Run: headless pygame with SDL's dummy video driver; simulated clock (each Clock.tick advances the game by its frame time, no real sleeping); random seed 0; keys injected as events and as key.get_pressed() state; no mouse input.
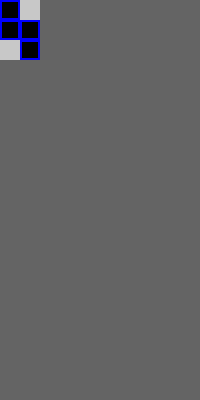
Frame 1 of 4 · flips 1–60 · no input
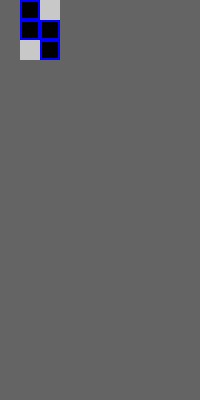
Frame 2 of 4 · flips 61–180 · tapped SPACE, RETURN · held RIGHT (→), D
Frame 3 of 4 · flips 181–300 · held DOWN (↓), S · screen unchanged from frame 2, image omitted
Frame 4 of 4 · flips 301–420 · held LEFT (←), A, UP (↑), W · screen same as frame 1, image omitted

The pygame program that drew these frames:

#!/usr/bin/env python3
import pygame
import random
from typing import List

def main():
    side_len = 20
    
    # function to create a single block on its own Surface
    def create_tetronimos(x=0, y=0):
        tetronimos = {
            "straight": {
                "size": (20, 80), 
                "color": (0, 255, 255), 
                "positions": [(x,y), (x, y+side_len), (x, y+2*side_len), (x, y+3*side_len)]}, 
            "box": {
                "size": (40,40), 
                "color": (255, 255, 0),
                "positions": [(x,y), (x, y+side_len), (x+side_len, y+side_len), (x+side_len, y)]}, 
            "t": {
                "size": (60,40), 
                "color": (255, 165, 0), 
                "positions": [(x+side_len,y), (x, y+side_len), (x+side_len, y+side_len), (x+2*side_len, y+side_len)]}, 
            "left_l": {
                "size": (40, 60), 
                "color": (255, 0 , 255), 
                "positions": [(x+side_len,y), (x+side_len, y+side_len), (x+side_len, y+2*side_len), (x, y+2*side_len)]},
            "right_l": {
                "size": (40, 60), 
                "color": (255, 0, 0), 
                "positions": [(x,y), (x, y+side_len), (x, y+2*side_len), (x+side_len, y+2*side_len)]}, 
            "left_s": {
                "size": (40, 60), 
                "color": (0, 255, 0), 
                "positions": [(x+side_len,y), (x+side_len, y+side_len), (x, y+side_len), (x, y+2*side_len)]}, 
            "right_s": {
                "size": (40, 60), 
                "color": (0, 0, 255),
                "positions": [(x,y), (x, y+side_len), (x+side_len, y+side_len), (x+side_len, y+2*side_len)]}}
        
        def create_block(block_color):
            # make block surface the same size as the block itself
            block_surface = pygame.Surface((side_len,side_len))
            
            # give block a background color
            # TODO: Make it a lighter shade of the border color
            block_surface.fill((0,0,0))
            
            # make the block Rect, using the color passed in from a tetronimo function
            block_rect = pygame.Rect((0,0), (side_len, side_len))
            pygame.draw.rect(block_surface, block_color, block_rect, width=2)
            
            return block_surface
        
        tetronimo_surfaces = []
        for tetronimo in tetronimos.values():
            tetronimo_surface = pygame.Surface(tetronimo["size"], pygame.SRCALPHA)
            tetronimo_surface.fill((200,200,200,255))
            block_surface = create_block(tetronimo["color"])

            # draw the block Surface onto the tetronimo Surface
            for position in tetronimo["positions"]:
                tetronimo_surface.blit(block_surface, position)
                
            tetronimo_surfaces.append(tetronimo_surface)
        
        return tetronimo_surfaces
    
    def next_tetronimo(tetronimo_list: List[pygame.Surface]):
        tetronimo_choice = random.choice(tetronimo_list)
        
        return tetronimo_choice
    
    # initialize pygame
    pygame.init()

    # set the window size
    size = (200, 400)
    screen = pygame.display.set_mode(size)

    # set the title of the window
    pygame.display.set_caption("Tetris")

    # set the color of the background
    bg_color = (100, 100, 100)
    
    # create the tetronimos
    tetronimo_list = create_tetronimos()

    
    old_tetronimos = []
    

    
    # get the first tetronimo
    current_tetronimo = next_tetronimo(tetronimo_list)
    move_rect = current_tetronimo.get_rect()

    # initialize game clock
    clock = pygame.time.Clock()
    
    # determines how fast the block moves downward (once per second on first level)    
    base_interval = 1000                                # one second in milliseconds
    interval = base_interval                            # set a variable for a changeable interval
    pygame.time.set_timer(pygame.USEREVENT, interval)   # start a timer and attatch it to an event

    # start the main loop
    done = False
    while not done:
        for event in pygame.event.get():                                    # event handler
            if event.type == pygame.QUIT:
                done = True
            elif event.type == pygame.USEREVENT:                            # if the timer is at 0
                move_rect.y += side_len                                     # move tetronimo down one side_len
                if move_rect.bottom > screen.get_height():                  # if the tetronimo's bottom edge is lower than the play area
                    move_rect.bottom = screen.get_height()                  # move it back onto the play area
                    stay_rect = move_rect                                   # save the position it was in when it collided
                    old_tetronimos.append((current_tetronimo, stay_rect))   # and add it to a list of placed tetronimos
                    current_tetronimo = next_tetronimo(tetronimo_list)      # get the next random tetronimo
                    move_rect = current_tetronimo.get_rect()                # and its bounding rectangle
                # if move_rect.bottom > 
            elif event.type == pygame.KEYDOWN:
                # screen.fill(bg_color)
                if event.key == pygame.K_LEFT:                              # if left arrow is pressed down
                    if move_rect.left <= 0:                                 # don't let it leave the play area to the left
                        move_rect.left = 0
                    else: 
                        move_rect.x -= side_len                             # otherwise, move it one block to the left
                if event.key == pygame.K_RIGHT:                             # if right arrow is pressed down
                    if move_rect.right >= screen.get_width():               # don't let it leave the play area to the right
                        move_rect.right = screen.get_width()
                    else: 
                        move_rect.x += side_len                             # otherwise, move it one block to the right
                if event.key == pygame.K_DOWN:                              # if down arrow is pressed down
                    interval = interval // 10                               # decrease the interval between automatic tetronimo downward motions
                    pygame.time.set_timer(pygame.USEREVENT, interval)       # and reset the timer
            elif event.type == pygame.KEYUP:
                if event.key == pygame.K_DOWN:                              # if down arrow is released
                    interval = base_interval                                # return "speed" to base value
                    pygame.time.set_timer(pygame.USEREVENT, interval)       # and reset the timer

        # clear the screen
        screen.fill(bg_color)
        
        # draw tetronimos
        screen.blit(current_tetronimo, move_rect)
        for old_tetronimo, stay_rect in old_tetronimos:
            screen.blit(old_tetronimo, stay_rect)
        
        # update the display
        pygame.display.flip()
        
        # cap the framerate at 60
        clock.tick(60)
        
    # close the window and quit pygame
    pygame.quit()

        # DEBUG:
        # frame_count = 0
        # start_time = time.time()
        
        # DEBUG:
        # frame_count += 1
        # elapsed_time = time.time() - start_time
        #
        # if elapsed_time >= 1:
        #     frame_rate = frame_count / elapsed_time
        #     print(f"Frame rate: {frame_rate:.2f} fps")
        #     frame_count = 0
        #     start_time = time.time()
        

        # DEBUG: 
        # if interval != 1000:
        #     interval = 1000
        #     pygame.time.set_timer(pygame.USEREVENT, interval)
        
        # DEBUG:
        # screen.blit(create_right_l_tetronimo(), (40, 40))
        # screen.blit(create_box_tetronimo(), (80, 40))
        # screen.blit(create_left_s_tetronimo(), (120, 40))
        # screen.blit(create_right_s_tetronimo(), (40, 120))
        # screen.blit(create_straight_tetronimo(), (80, 120))
        # screen.blit(create_left_l_tetronimo(), (120, 120))
        # screen.blit(create_t_tetronimo(), (80, 200))
        # move_rect = right_l_tetronimo.get_rect()
    
        # DEBUG:       
        
        # IN MAIN:
        # right_l_tetronimo = create_right_l_tetronimo()
        # box_tetronimo = create_box_tetronimo()
        # left_l_tetronimo = create_left_l_tetronimo()
        # right_s_tetronimo = create_right_s_tetronimo()
        # straight_tetronimo = create_straight_tetronimo()
        # left_s_tetronimo = create_left_s_tetronimo()
        # t_tetronimo = create_t_tetronimo()
        
        # tetronimo_list = [right_l_tetronimo, box_tetronimo, left_l_tetronimo, right_s_tetronimo,
        #                   straight_tetronimo, left_s_tetronimo, t_tetronimo]
        
        # # function to create a right facing "L" tetronimo
        # def create_right_l_tetronimo(x=0,y=0):
        #     block_color = (255, 0, 0)   # red
            
        #     # coordinates used to position the indivdual blocks to make the shape of the full tetronimo
        #     block_positions = [(x,y), (x, y+side_len), (x, y+2*side_len), (x+side_len, y+2*side_len)]
            
        #     # make surface to combine all blocks into one asset, and give it a transparent background
        #     tetronimo_surface = pygame.Surface((40, 60), pygame.SRCALPHA)
        #     # tetronimo_surface.fill((200,200,200,255)) # DEBUG: shows rect of tetronimo surface when last int is non-zero
            
        #     # make each block in the tetronimo
        #     for block_position in block_positions:
        #         block_surface = create_block(block_color)
                
        #         # draw the block Surface onto the tetronimo Surface
        #         tetronimo_surface.blit(block_surface, block_position)
                
        #     return tetronimo_surface
            
        # # function to create a box-shaped tetronimo
        # def create_box_tetronimo(x=0,y=0):
        #     block_color = (255, 255, 0) # yellow
        #     block_positions = [(x,y), (x, y+side_len), (x+side_len, y+side_len), (x+side_len, y)]
            
        #     tetronimo_surface = pygame.Surface((40, 40), pygame.SRCALPHA)
        #     # tetronimo_surface.fill((200,200,200,255))
            
        #     for block_position in block_positions:
        #         block_surface = create_block(block_color)
        #         tetronimo_surface.blit(block_surface, block_position)
                
        #     return tetronimo_surface
        
        # # function to create a left facing "S" tetronimo
        # def create_left_s_tetronimo(x=0,y=0):
        #     block_color = (0, 255, 0)   # green
        #     block_positions = [(x+side_len,y), (x+side_len, y+side_len), (x, y+side_len), (x, y+2*side_len)]
            
        #     tetronimo_surface = pygame.Surface((40, 60), pygame.SRCALPHA)
        #     # tetronimo_surface.fill((200,200,200,255))
            
        #     for block_position in block_positions:
        #         block_surface = create_block(block_color)
        #         tetronimo_surface.blit(block_surface, block_position)
                
        #     return tetronimo_surface
            
        # # function to create a right facing "S" tetronimo
        # def create_right_s_tetronimo(x=0,y=0):
        #     block_color = (0, 0, 255)   # blue
        #     block_positions = [(x,y), (x, y+side_len), (x+side_len, y+side_len), (x+side_len, y+2*side_len)]
            
        #     tetronimo_surface = pygame.Surface((40, 60), pygame.SRCALPHA)
        #     # tetronimo_surface.fill((200,200,200,255))
            
        #     for block_position in block_positions:
        #         block_surface = create_block(block_color)
        #         tetronimo_surface.blit(block_surface, block_position)
                
        #     return tetronimo_surface
        
        # # function to create a straight tetronimo
        # def create_straight_tetronimo(x=0,y=0):
        #     block_color = (0, 255, 255) # cyan
        #     block_positions = [(x,y), (x, y+side_len), (x, y+2*side_len), (x, y+3*side_len)]
            
        #     tetronimo_surface = pygame.Surface((20, 80), pygame.SRCALPHA)
        #     # tetronimo_surface.fill((200,200,200,255))
            
        #     for block_position in block_positions:
        #         block_surface = create_block(block_color)
        #         tetronimo_surface.blit(block_surface, block_position)
                
        #     return tetronimo_surface
                
        # # function to create a left facing "L" tetronimo
        # def create_left_l_tetronimo(x=0,y=0):
        #     block_color = (255, 0, 255) # violet
        #     block_positions = [(x+side_len,y), (x+side_len, y+side_len), (x+side_len, y+2*side_len), (x, y+2*side_len)]
            
        #     tetronimo_surface = pygame.Surface((40, 60), pygame.SRCALPHA)
        #     # tetronimo_surface.fill((200,200,200,255))
            
        #     for block_position in block_positions:
        #         block_surface = create_block(block_color)
        #         tetronimo_surface.blit(block_surface, block_position)
                
        #     return tetronimo_surface
        
        # # function to create a "T" tetronimo
        # def create_t_tetronimo(x=0,y=0):
        #     block_color = (255, 165, 0) # orange
        #     block_positions = [(x+side_len,y), (x, y+side_len), (x+side_len, y+side_len), (x+2*side_len, y+side_len)]
        
        #     tetronimo_surface = pygame.Surface((60, 40), pygame.SRCALPHA)
        #     # tetronimo_surface.fill((200,200,200,255))
            
        #     for block_position in block_positions:
        #         block_surface = create_block(block_color)
        #         tetronimo_surface.blit(block_surface, block_position)
                
        #     return tetronimo_surface

if __name__ == "__main__":
    main()
